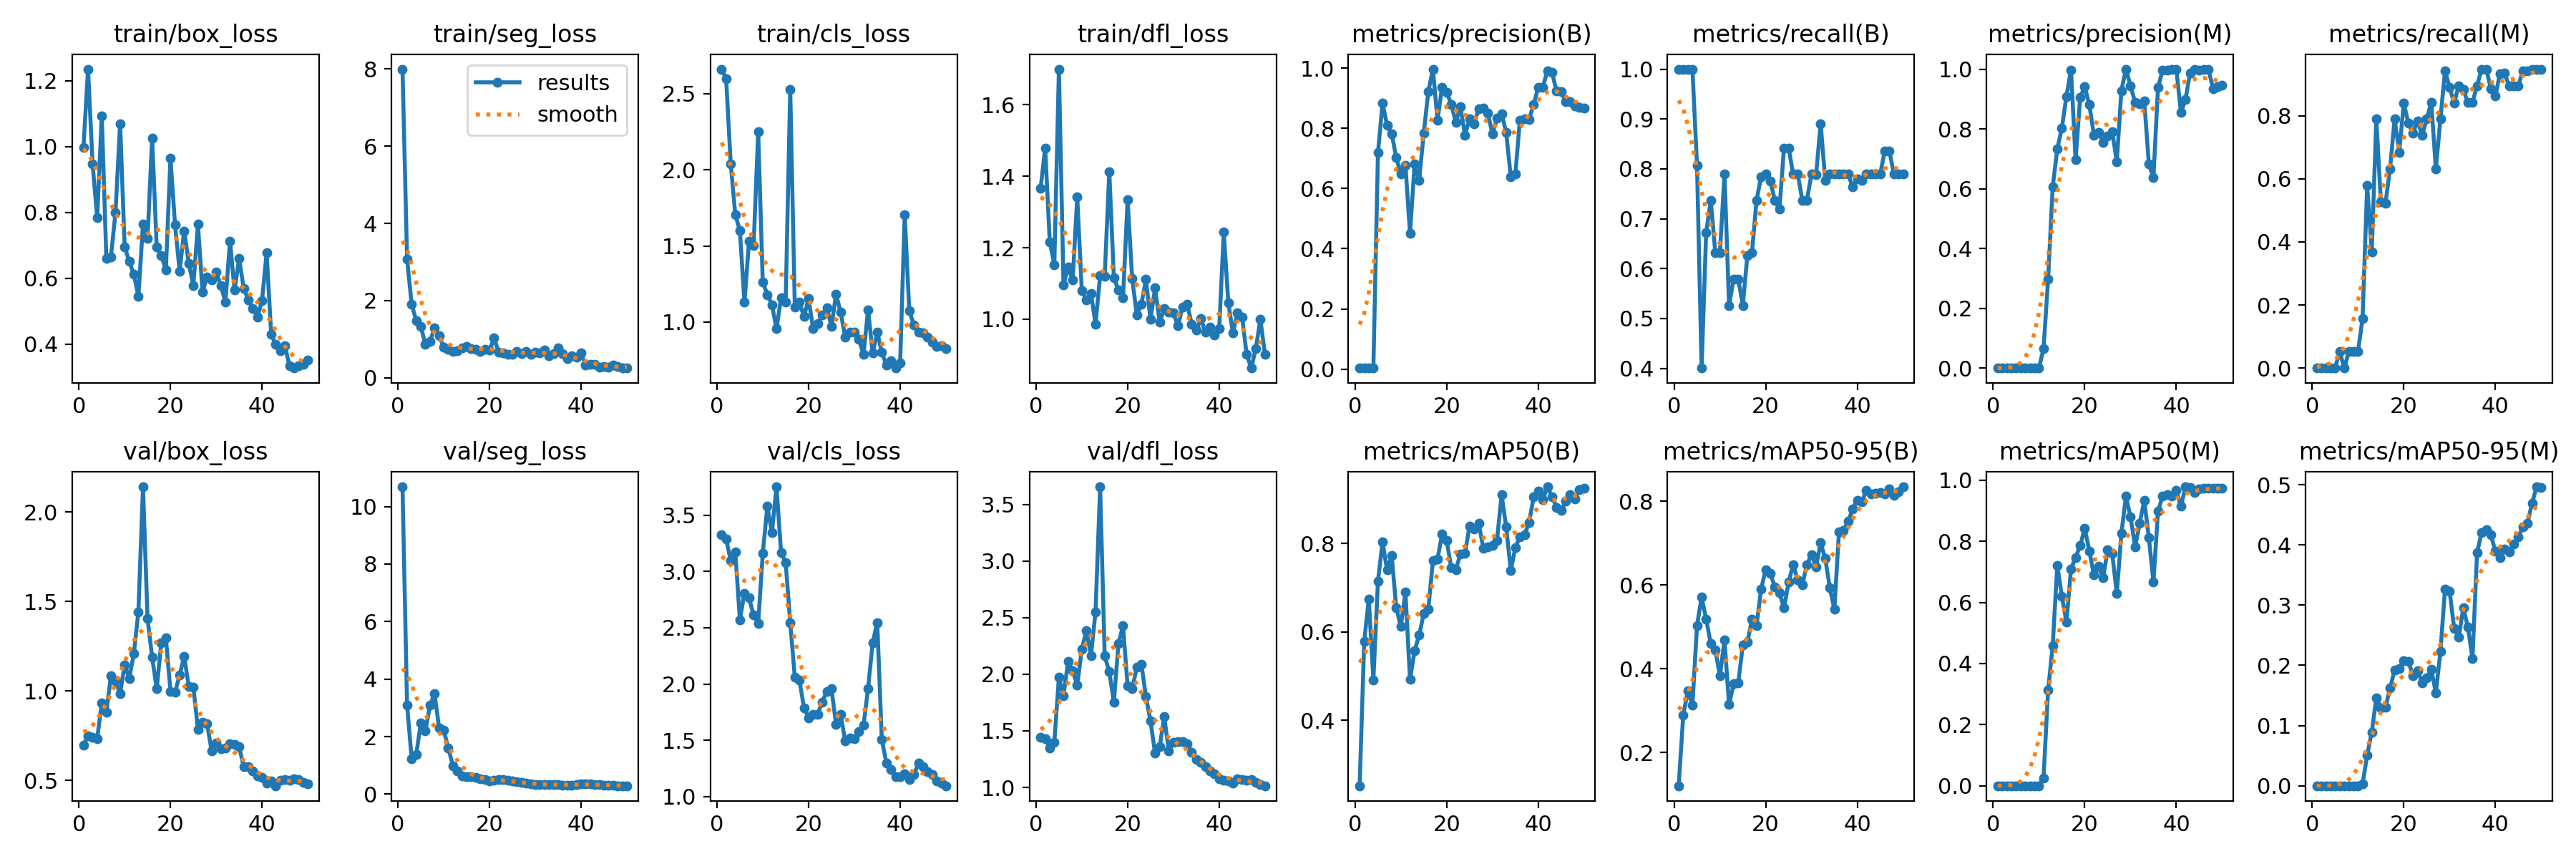

The file beside this chart, header and first rows:
epoch, train/box_loss, train/seg_loss, train/cls_loss, train/dfl_loss, metrics/precision(B), metrics/recall(B), metrics/mAP50(B), metrics/mAP50-95(B), metrics/precision(M), metrics/recall(M), metrics/mAP50(M), metrics/mAP50-95(M), val/box_loss, val/seg_loss, val/cls_loss, val/dfl_loss, lr/pg0, lr/pg1, lr/pg2
1, 0.996, 7.998, 2.661, 1.366, 0.00352, 1, 0.2517, 0.121, 0, 0, 0, 0, 0.6976, 10.69, 3.325, 1.445, 8e-05, 8e-05, 8e-05
2, 1.235, 3.066, 2.599, 1.48, 0.00352, 1, 0.5788, 0.29, 0, 0, 0, 0, 0.7492, 3.099, 3.288, 1.431, 0.0001764, 0.0001764, 0.0001764
3, 0.9467, 1.905, 2.04, 1.217, 0.00352, 1, 0.6741, 0.3475, 0, 0, 0, 0, 0.7399, 1.225, 3.096, 1.348, 0.0002689, 0.0002689, 0.0002689
4, 0.7832, 1.471, 1.706, 1.153, 0.00352, 1, 0.4916, 0.3133, 0, 0, 0, 0, 0.7337, 1.378, 3.177, 1.401, 0.0003574, 0.0003574, 0.0003574
5, 1.094, 1.326, 1.602, 1.7, 0.7187, 0.8075, 0.7149, 0.5029, 0, 0, 0, 0, 0.9325, 2.475, 2.571, 1.973, 0.000442, 0.000442, 0.000442
6, 0.659, 0.8628, 1.131, 1.097, 0.8835, 0.4005, 0.8031, 0.571, 0.00019, 0.05263, 0.00011, 2e-05, 0.8819, 2.194, 2.808, 1.811, 0.0005226, 0.0005226, 0.0005226
7, 0.665, 0.9421, 1.53, 1.145, 0.8096, 0.6719, 0.7396, 0.5189, 0, 0, 0, 0, 1.084, 3.09, 2.764, 2.114, 0.0005992, 0.0005992, 0.0005992
8, 0.7994, 1.293, 1.502, 1.109, 0.7824, 0.7368, 0.7721, 0.4599, 0.00019, 0.05263, 0.00017, 2e-05, 1.055, 3.482, 2.613, 2.031, 0.0006719, 0.0006719, 0.0006719
9, 1.069, 1.089, 2.248, 1.342, 0.7023, 0.6316, 0.6538, 0.4455, 0.00019, 0.05263, 0.00013, 4e-05, 0.9844, 2.3, 2.538, 1.903, 0.0007406, 0.0007406, 0.0007406
10, 0.6954, 0.7958, 1.263, 1.079, 0.6486, 0.6316, 0.6126, 0.383, 0.00019, 0.05263, 0.00012, 5e-05, 1.147, 2.221, 3.161, 2.22, 0.0008054, 0.0008054, 0.0008054
11, 0.6503, 0.7373, 1.181, 1.054, 0.6781, 0.7895, 0.6896, 0.4684, 0.06487, 0.1579, 0.02604, 0.00298, 1.07, 1.606, 3.578, 2.384, 0.0008662, 0.0008662, 0.0008662
12, 0.6114, 0.682, 1.115, 1.072, 0.4506, 0.5263, 0.4919, 0.3146, 0.2971, 0.5789, 0.3132, 0.05083, 1.208, 0.9909, 3.344, 2.167, 0.000923, 0.000923, 0.000923
13, 0.5454, 0.6953, 0.9577, 0.9866, 0.6822, 0.5789, 0.5573, 0.364, 0.6057, 0.3684, 0.458, 0.08855, 1.443, 0.8062, 3.752, 2.552, 0.0009759, 0.0009759, 0.0009759
14, 0.7641, 0.7831, 1.16, 1.122, 0.6278, 0.5789, 0.5925, 0.3656, 0.7326, 0.7895, 0.7208, 0.1464, 2.142, 0.6241, 3.168, 3.655, 0.001025, 0.001025, 0.001025
15, 0.7214, 0.811, 1.134, 1.121, 0.7853, 0.5263, 0.6415, 0.4563, 0.8031, 0.5263, 0.6209, 0.1296, 1.403, 0.6081, 3.08, 2.16, 0.00107, 0.00107, 0.00107
16, 1.026, 0.7564, 2.525, 1.413, 0.9225, 0.6265, 0.6514, 0.4634, 0.9084, 0.5226, 0.5353, 0.1298, 1.189, 0.5968, 2.546, 2.022, 0.001111, 0.001111, 0.001111
17, 0.6939, 0.7317, 1.099, 1.116, 0.9969, 0.6316, 0.7618, 0.5178, 0.9969, 0.6316, 0.7101, 0.1621, 1.011, 0.5817, 2.059, 1.754, 0.001148, 0.001148, 0.001148
18, 0.6682, 0.6807, 1.134, 1.081, 0.8271, 0.7368, 0.765, 0.5032, 0.6967, 0.7895, 0.7471, 0.1919, 1.269, 0.5252, 2.037, 2.268, 0.001181, 0.001181, 0.001181
19, 0.6248, 0.7448, 1.035, 1.059, 0.9371, 0.7843, 0.8208, 0.5904, 0.9056, 0.6842, 0.7854, 0.1942, 1.297, 0.4972, 1.789, 2.428, 0.00121, 0.00121, 0.00121
20, 0.9644, 0.7105, 1.154, 1.334, 0.92, 0.7895, 0.8069, 0.6367, 0.941, 0.8397, 0.8427, 0.2081, 0.9983, 0.4636, 1.7, 1.897, 0.001235, 0.001235, 0.001235
21, 0.7622, 1.029, 0.9553, 1.114, 0.8804, 0.7757, 0.7458, 0.6283, 0.8804, 0.7757, 0.7687, 0.2064, 0.9922, 0.4783, 1.729, 1.87, 0.001208, 0.001208, 0.001208
22, 0.6219, 0.6613, 0.9908, 1.012, 0.8205, 0.7368, 0.7411, 0.5945, 0.7794, 0.7443, 0.6894, 0.183, 1.088, 0.5053, 1.734, 2.06, 0.001208, 0.001208, 0.001208
23, 0.7436, 0.6518, 1.046, 1.042, 0.8721, 0.7188, 0.7753, 0.5821, 0.7883, 0.7841, 0.7186, 0.1911, 1.193, 0.497, 1.842, 2.091, 0.001168, 0.001168, 0.001168
24, 0.6457, 0.6017, 1.093, 1.111, 0.778, 0.8421, 0.7771, 0.5451, 0.7556, 0.7368, 0.68, 0.1713, 1.024, 0.4796, 1.937, 1.803, 0.001129, 0.001129, 0.001129
25, 0.5773, 0.6042, 0.9706, 0.9995, 0.8314, 0.8421, 0.8399, 0.6066, 0.7755, 0.7895, 0.7716, 0.1785, 1.022, 0.4457, 1.961, 1.587, 0.001089, 0.001089, 0.001089
26, 0.7636, 0.6853, 1.183, 1.087, 0.8143, 0.7895, 0.8323, 0.6487, 0.7905, 0.8421, 0.7604, 0.1935, 0.7858, 0.4295, 1.644, 1.302, 0.00105, 0.00105, 0.00105
27, 0.5589, 0.6275, 1.066, 0.9916, 0.8661, 0.7895, 0.8458, 0.6121, 0.691, 0.6316, 0.6288, 0.1542, 0.8242, 0.4087, 1.733, 1.358, 0.00101, 0.00101, 0.00101
28, 0.603, 0.6747, 0.9016, 1.029, 0.8663, 0.7368, 0.7896, 0.6007, 0.9281, 0.7895, 0.8263, 0.2226, 0.8174, 0.3841, 1.493, 1.624, 0.0009704, 0.0009704, 0.0009704
29, 0.5945, 0.5988, 0.9351, 1.02, 0.8509, 0.7368, 0.792, 0.6487, 1, 0.9419, 0.9475, 0.3267, 0.663, 0.3596, 1.523, 1.325, 0.0009308, 0.0009308, 0.0009308
30, 0.6178, 0.6589, 0.9354, 1.018, 0.7809, 0.7895, 0.7953, 0.6723, 0.9441, 0.8893, 0.8794, 0.3235, 0.707, 0.3293, 1.515, 1.399, 0.0008912, 0.0008912, 0.0008912
31, 0.5779, 0.6512, 0.8879, 0.981, 0.833, 0.7877, 0.8075, 0.6428, 0.8886, 0.84, 0.782, 0.2612, 0.6778, 0.325, 1.575, 1.408, 0.0008516, 0.0008516, 0.0008516
32, 0.5276, 0.7227, 0.7874, 1.033, 0.8494, 0.8907, 0.9102, 0.7006, 0.8833, 0.8947, 0.86, 0.2464, 0.6817, 0.3407, 1.633, 1.404, 0.000812, 0.000812, 0.000812
33, 0.7125, 0.5627, 1.082, 1.043, 0.7867, 0.7772, 0.8375, 0.6632, 0.8933, 0.8819, 0.9337, 0.2956, 0.7053, 0.3272, 1.961, 1.387, 0.0007724, 0.0007724, 0.0007724
34, 0.5636, 0.6213, 0.7955, 0.9864, 0.6396, 0.7895, 0.7389, 0.5941, 0.6823, 0.8421, 0.8119, 0.2632, 0.6992, 0.338, 2.367, 1.311, 0.0007328, 0.0007328, 0.0007328
35, 0.6597, 0.7702, 0.9339, 0.9688, 0.6477, 0.7895, 0.7907, 0.5422, 0.638, 0.8421, 0.6671, 0.2115, 0.6888, 0.3316, 2.546, 1.25, 0.0006932, 0.0006932, 0.0006932
36, 0.5684, 0.6247, 0.8003, 1.001, 0.828, 0.7895, 0.8148, 0.7261, 0.9384, 0.8947, 0.8986, 0.3869, 0.5743, 0.3137, 1.508, 1.221, 0.0006536, 0.0006536, 0.0006536
37, 0.5346, 0.487, 0.7183, 0.9632, 0.8306, 0.7895, 0.8197, 0.731, 0.9967, 0.9474, 0.9482, 0.4209, 0.5759, 0.3146, 1.297, 1.187, 0.000614, 0.000614, 0.000614
38, 0.5075, 0.5697, 0.7479, 0.9777, 0.8304, 0.7895, 0.8478, 0.7521, 0.9964, 0.9474, 0.9527, 0.4256, 0.5512, 0.3176, 1.243, 1.148, 0.0005744, 0.0005744, 0.0005744
39, 0.4826, 0.5261, 0.6982, 0.9546, 0.8787, 0.7634, 0.905, 0.7812, 1, 0.886, 0.9473, 0.4167, 0.5232, 0.3271, 1.177, 1.119, 0.0005348, 0.0005348, 0.0005348
40, 0.5319, 0.6389, 0.7312, 0.9732, 0.9368, 0.7802, 0.9191, 0.8024, 1, 0.8616, 0.9681, 0.3894, 0.5171, 0.3496, 1.176, 1.079, 0.0004952, 0.0004952, 0.0004952
41, 0.6774, 0.3343, 1.705, 1.244, 0.9365, 0.7763, 0.8992, 0.7985, 0.8553, 0.9338, 0.9145, 0.3792, 0.4839, 0.3483, 1.203, 1.066, 0.0004556, 0.0004556, 0.0004556
42, 0.4285, 0.3441, 1.073, 1.045, 0.9915, 0.7895, 0.9283, 0.8263, 0.8987, 0.934, 0.9785, 0.3927, 0.4966, 0.3483, 1.155, 1.056, 0.000416, 0.000416, 0.000416
43, 0.3985, 0.3496, 0.9829, 0.9613, 0.9853, 0.7895, 0.9061, 0.818, 0.9869, 0.8947, 0.9752, 0.3879, 0.4694, 0.3443, 1.194, 1.041, 0.0003764, 0.0003764, 0.0003764
44, 0.3805, 0.2815, 0.9332, 1.017, 0.9244, 0.7895, 0.8819, 0.8193, 0.9985, 0.8947, 0.9603, 0.401, 0.5, 0.3309, 1.296, 1.074, 0.0003368, 0.0003368, 0.0003368
45, 0.3945, 0.288, 0.9307, 1.006, 0.9225, 0.7895, 0.8741, 0.8215, 0.9962, 0.8947, 0.9712, 0.4133, 0.505, 0.3165, 1.267, 1.071, 0.0002972, 0.0002972, 0.0002972
46, 0.3334, 0.2761, 0.9022, 0.9008, 0.8881, 0.836, 0.8952, 0.8179, 1, 0.9413, 0.9738, 0.4296, 0.5013, 0.3059, 1.223, 1.063, 0.0002576, 0.0002576, 0.0002576
47, 0.327, 0.3368, 0.8693, 0.8631, 0.8881, 0.836, 0.9111, 0.83, 1, 0.9412, 0.9747, 0.4358, 0.5096, 0.2976, 1.197, 1.071, 0.000218, 0.000218, 0.000218
48, 0.3334, 0.2885, 0.8391, 0.918, 0.8735, 0.7895, 0.9009, 0.8137, 0.9354, 0.9474, 0.973, 0.4687, 0.5029, 0.2932, 1.139, 1.047, 0.0001784, 0.0001784, 0.0001784
49, 0.338, 0.2513, 0.8427, 0.9987, 0.8697, 0.7895, 0.9212, 0.8229, 0.9421, 0.9474, 0.973, 0.4964, 0.487, 0.2926, 1.123, 1.023, 0.0001388, 0.0001388, 0.0001388
50, 0.3522, 0.2628, 0.824, 0.9015, 0.867, 0.7895, 0.9259, 0.8344, 0.9473, 0.9466, 0.974, 0.4951, 0.4806, 0.2913, 1.097, 1.015, 9.92e-05, 9.92e-05, 9.92e-05
